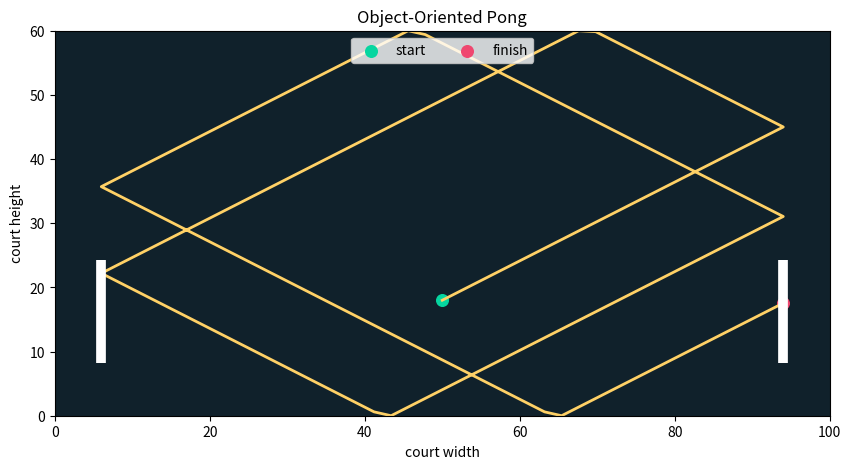
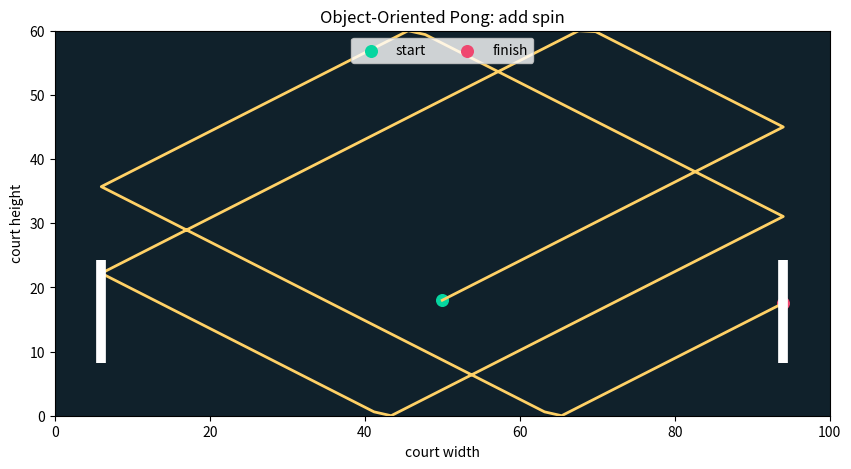

Generate these figures, in order, with matplotlib:
location = "village"
has_key = False
choice = "forest"  # Try changing this to "tower"

print("You arrive at an abandoned village.")
print("You can enter the forest or climb the tower.")

if choice == "forest":
    location = "forest"
    has_key = True
    print("Under an old oak tree, you find a silver key.")
elif choice == "tower":
    location = "tower"
    print("From the tower, you see a locked gate beyond the forest.")

print("Location:", location)
print("Carrying the key:", has_key)


location = "village"
has_key = False
has_boat = False
choice = "river"

print("You arrive at an abandoned village.")

if choice == "forest":
    location = "forest"
    has_key = True
    print("Under an old oak tree, you find a silver key.")
elif choice == "tower":
    location = "tower"
    print("From the tower, you see a locked gate beyond the forest.")
# TODO: add an elif branch for the river and set has_boat to True

print("Location:", location)
print("Carrying the key:", has_key)
print("Found a boat:", has_boat)


original = "  Programming Languages Shape Thought!  "

trimmed = original.strip()
lowercase = trimmed.lower()
revised = lowercase.replace("programming", "formal")
without_punctuation = revised.replace("!", "")
words = without_punctuation.split()

print("Original:", repr(original))
print("Trimmed:", repr(trimmed))
print("Lowercase:", lowercase)
print("Revised:", revised)
print("Words:", words)
print("Original is still unchanged:", repr(original))


original = "  Programming Languages Shape Thought!  "

step_1 = original.strip()
step_2 = step_1.lower()
step_3 = step_2.replace("programming", "formal")
step_4 = step_3  # TODO: replace "thought" with "what we notice"
result = step_4.replace("!", "")

print("Result:", result)
print("Original:", repr(original))


import matplotlib.pyplot as plt


WIDTH, HEIGHT = 100, 60
LEFT_X, RIGHT_X = 6, 94
PADDLE_HALF = 8
BASE_SPEED = 1.6
STEPS = 180


def show_game(history, title):
    xs = [frame["ball_x"] for frame in history]
    ys = [frame["ball_y"] for frame in history]
    final = history[-1]
    fig, ax = plt.subplots(figsize=(10, 5))
    ax.set_facecolor("#10212b")
    ax.plot(xs, ys, color="#ffd166", linewidth=2)
    ax.scatter(xs[0], ys[0], color="#06d6a0", s=70, label="start")
    ax.scatter(xs[-1], ys[-1], color="#ef476f", s=70, label="finish")
    ax.vlines(LEFT_X, final["left_y"]-PADDLE_HALF, final["left_y"]+PADDLE_HALF, color="white", linewidth=7)
    ax.vlines(RIGHT_X, final["right_y"]-PADDLE_HALF, final["right_y"]+PADDLE_HALF, color="white", linewidth=7)
    ax.set(xlim=(0, WIDTH), ylim=(0, HEIGHT), title=title,
           xlabel="court width", ylabel="court height")
    ax.legend(loc="upper center", ncol=2)
    plt.show()
    print(f"Final score: {final['left_score']}–{final['right_score']}")


class Paddle:
    def __init__(self, x, y=30.0, speed=BASE_SPEED):
        self.x, self.y, self.speed = x, y, speed

    def move_toward(self, target_y):
        difference = target_y - self.y
        self.y += max(-self.speed, min(self.speed, difference))

    def can_hit(self, ball_y):
        return abs(ball_y - self.y) <= PADDLE_HALF


class Ball:
    def __init__(self):
        self.x, self.y = 50.0, 18.0
        self.vx, self.vy = 2.2, 1.35

    def move(self):
        self.x += self.vx
        self.y += self.vy

    def bounce_from_paddle(self, paddle_y):
        self.vx *= -1

    def bounce_vertical(self):
        self.vy *= -1

    def reset(self, direction):
        self.x, self.y = 50.0, 30.0
        self.vx, self.vy = 2.2 * direction, 1.35


class PongGame:
    def __init__(self, ball=None, paddle_speed=BASE_SPEED):
        self.left = Paddle(LEFT_X, speed=paddle_speed)
        self.right = Paddle(RIGHT_X, speed=paddle_speed)
        self.ball = ball if ball is not None else Ball()
        self.left_score = self.right_score = 0

    def snapshot(self):
        return {
            "ball_x": self.ball.x, "ball_y": self.ball.y,
            "left_y": self.left.y, "right_y": self.right.y,
            "left_score": self.left_score, "right_score": self.right_score,
        }

    def step(self):
        self.left.move_toward(self.ball.y)
        self.right.move_toward(self.ball.y)
        self.ball.move()

        if self.ball.y <= 0 or self.ball.y >= HEIGHT:
            self.ball.bounce_vertical()
            self.ball.y = max(0, min(HEIGHT, self.ball.y))

        hit_left = (self.ball.vx < 0 and self.ball.x <= LEFT_X
                    and self.left.can_hit(self.ball.y))
        hit_right = (self.ball.vx > 0 and self.ball.x >= RIGHT_X
                     and self.right.can_hit(self.ball.y))
        if hit_left:
            self.ball.bounce_from_paddle(self.left.y)
        elif hit_right:
            self.ball.bounce_from_paddle(self.right.y)

        if self.ball.x < 0:
            self.right_score += 1
            self.ball.reset(1)
        elif self.ball.x > WIDTH:
            self.left_score += 1
            self.ball.reset(-1)

    def run(self, steps=STEPS):
        history = [self.snapshot()]
        for _ in range(steps):
            self.step()
            history.append(self.snapshot())
        return history


oop_history = PongGame().run()
show_game(oop_history, "Object-Oriented Pong")


class SpinBall(Ball):
    def bounce_from_paddle(self, paddle_y):
        super().bounce_from_paddle(paddle_y)
        impact_offset = (self.y - paddle_y) / PADDLE_HALF
        self.vy += 0  # TODO: add impact_offset * 0.8


spin_history = PongGame(ball=SpinBall()).run()
show_game(spin_history, "Object-Oriented Pong: add spin")
